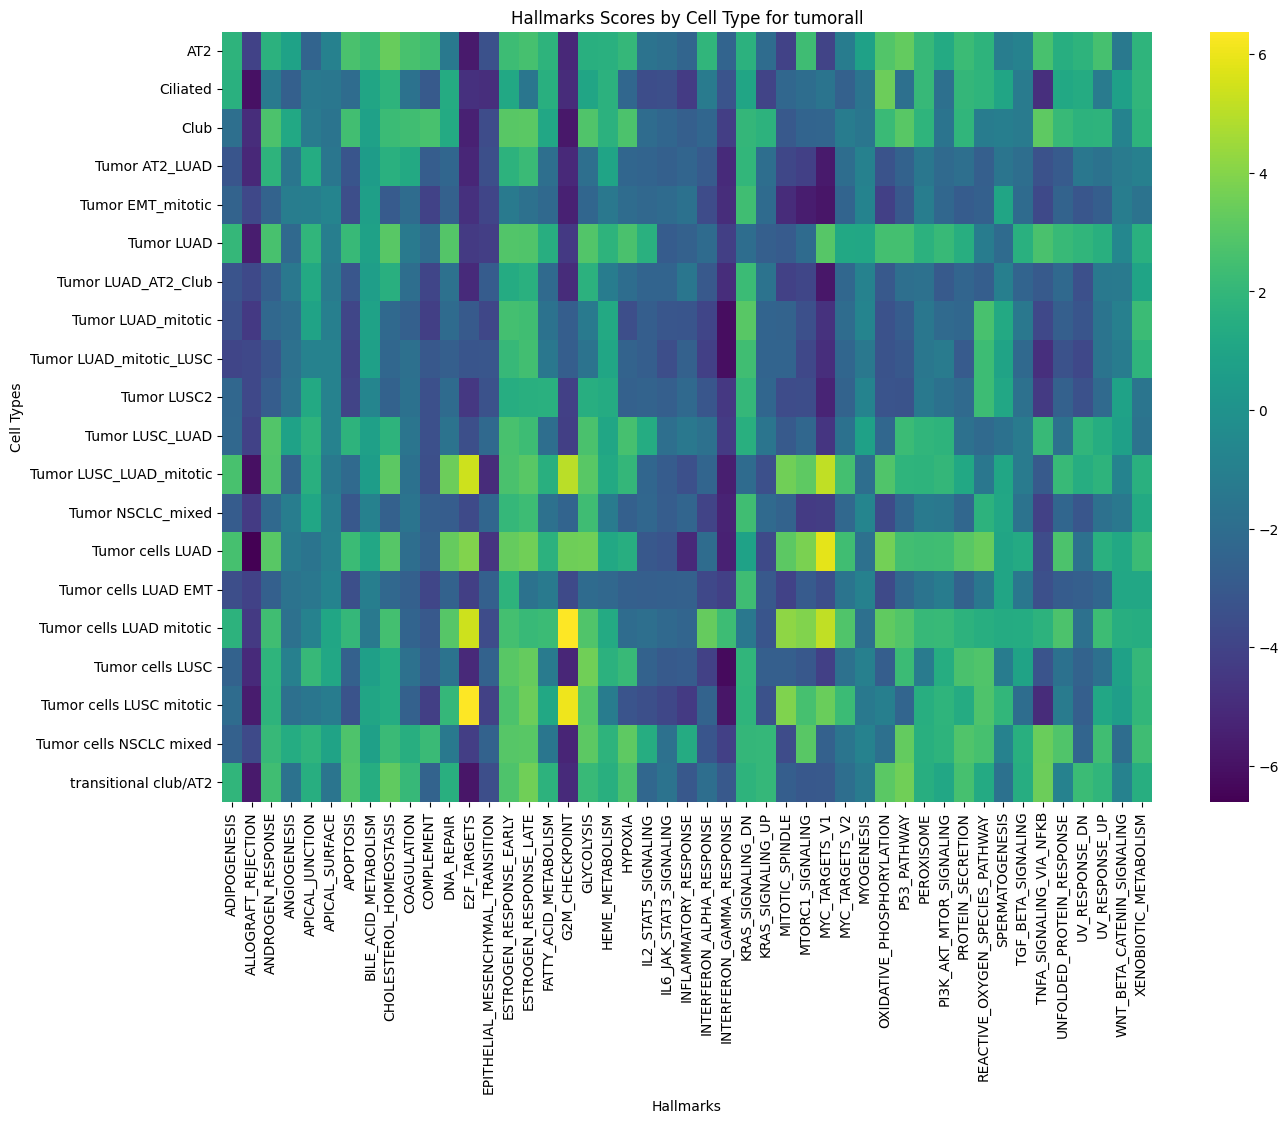

Source data for this figure (header and first rows):
cell_type, ADIPOGENESIS, ALLOGRAFT_REJECTION, ANDROGEN_RESPONSE, ANGIOGENESIS, APICAL_JUNCTION, APICAL_SURFACE, APOPTOSIS, BILE_ACID_METABOLISM, CHOLESTEROL_HOMEOSTASIS, COAGULATION, COMPLEMENT, DNA_REPAIR, E2F_TARGETS, EPITHELIAL_MESENCHYMAL_TRANSITION, ESTROGEN_RESPONSE_EARLY, ESTROGEN_RESPONSE_LATE, FATTY_ACID_METABOLISM, G2M_CHECKPOINT, GLYCOLYSIS, HEME_METABOLISM, HYPOXIA, IL2_STAT5_SIGNALING, IL6_JAK_STAT3_SIGNALING
AT2, 1.793, -4.025, 1.712, 0.9007, -2.455, -0.953, 2.647, 2.178, 3.358, 2.577, 2.369, -1.337, -5.73, -3.398, 2.318, 2.557, 1.808, -5.136, 1.583, 1.639, 2.02, -1.674, -1.906
Ciliated, 1.658, -5.997, -1.308, -2.661, -1.34, -1.44, -2.051, 1.032, 1.779, -1.717, -2.959, 1.356, -4.794, -4.924, 1.197, -1.519, 1.611, -5.031, 1.016, 1.706, -2.296, -3.582, -3.471
Club, -1.919, -4.95, 2.717, 1.192, -1.251, -1.631, 2.463, 0.7893, 2.246, 2.422, 2.608, 1.295, -5.402, -3.657, 3.012, 3.056, 1.112, -5.759, 2.815, 1.696, 2.702, -2.066, -2.376
Tumor AT2_LUAD, -3.192, -5.143, 1.78, -1.516, 1.404, -1.52, -3.206, 0.5435, 1.623, 1.223, -2.813, -2.389, -5.201, -3.482, 1.731, 2.193, -1.898, -5.133, -1.889, 0.973, -2.391, -2.487, -2.694
Tumor EMT_mitotic, -2.538, -3.783, -2.508, -1.133, -1.086, -0.7675, -3.516, 0.6953, -2.914, -2.063, -4.034, -2.6, -4.812, -3.92, -1.29, -1.836, -2.199, -5.391, -2.355, -1.415, -2.083, -2.271, -2.095
Tumor LUAD, 2.019, -5.587, 2.583, -2.21, 1.906, -1.085, 2.148, 0.8458, 3.01, -1.294, -2.065, 2.916, -4.403, -4.253, 2.836, 2.779, 1.527, -4.45, 2.87, 1.778, 2.67, 1.641, -2.866
Tumor LUAD_AT2_Club, -3.237, -3.759, -2.7, -1.42, 1.251, -1.251, -3.12, 0.6408, 1.587, -1.965, -3.927, -1.788, -5.038, -2.885, 1.309, 1.625, -2.168, -5.013, 1.672, -1.187, -2.004, -2.456, -2.459
Tumor LUAD_mitotic, -3.415, -4.455, -2.252, -1.974, 0.9243, -1.063, -3.871, 0.8565, -2.233, -2.662, -4.198, -2.137, -2.958, -3.86, 2.488, 2.386, -1.687, -2.79, -1.279, 1.24, -3.556, -2.786, -3.126
Tumor LUAD_mitotic_LUSC, -3.957, -3.815, -3.131, -1.82, -0.8875, -0.9011, -4.101, 0.7105, -2.299, -1.844, -3.071, -2.728, -3.174, -3.155, 2.084, 2.429, -1.457, -2.76, -1.635, 1.095, -2.521, -2.785, -3.523
Tumor LUSC2, -2.298, -3.809, -2.829, -1.683, 1.242, -0.8582, -3.989, -0.7078, -2.567, -1.775, -3.436, -2.131, -4.483, -3.346, 1.487, 1.589, 1.637, -4.15, 1.524, 1.326, -2.638, -2.5, -2.708
Tumor LUSC_LUAD, -2.286, -4.04, 2.843, 0.8915, 1.814, -0.8679, 1.772, 0.7457, 1.787, -1.543, -3.444, -1.679, -3.482, -2.242, 2.612, 2.306, -1.957, -4.179, 2.672, 1.09, 2.568, 1.398, -1.909
Tumor LUSC_LUAD_mitotic, 2.59, -6.082, 2.791, -2.588, 1.586, -1.373, -2.162, 0.5773, 3.083, -1.761, -3.466, 3.445, 5.389, -5.003, 2.64, 3.009, 1.574, 5.041, 3.001, 1.24, 2.017, -2.357, -2.859
Tumor NSCLC_mixed, -2.899, -4.333, -2.209, -1.164, 1.06, -1.058, -3.06, -0.9722, -2.618, -1.626, -2.774, -2.837, -3.67, -2.377, 2.039, 2.3, -1.829, -2.448, 2.347, -1.235, -2.668, -2.335, -2.845
Tumor cells LUAD, 2.575, -6.604, 2.989, -1.288, -1.625, -0.9907, 2.223, 1.118, 2.96, -1.954, -2.615, 3.328, 3.903, -4.627, 3.295, 3.567, 1.689, 3.512, 3.542, 1.164, 1.552, -3.061, -3.207
Tumor cells LUAD EMT, -3.523, -4.055, -2.666, -1.643, -1.442, -0.7963, -3.501, -1.084, -2.255, -2.697, -3.899, -2.575, -4.217, -2.688, 1.779, -1.728, -1.292, -3.667, -2.133, -2.289, -2.689, -2.75, -2.699
Tumor cells LUAD mitotic, 1.748, -4.422, 2.4, -1.804, -0.8756, 1.061, 2.048, -1.332, 2.505, -2.481, -3.014, 2.949, 5.373, -3.637, 2.474, 2.156, 2.24, 6.365, 2.818, 1.266, -2.062, -1.938, -2.236
Tumor cells LUSC, -2.576, -5.048, 1.823, -1.017, 2.102, 1.105, -2.616, 0.6588, 1.404, -1.811, -2.753, -1.661, -5.125, -2.558, 3.029, 3.297, -1.246, -5.203, 3.543, 1.662, 2.169, -2.571, -2.965
Tumor cells LUSC mitotic, -2.065, -5.611, 1.782, -1.847, -1.485, -1.182, -3.258, 1.049, 1.39, -2.62, -4.173, 2.054, 6.379, -4.104, 2.69, 3.482, 1.18, 6.072, 2.866, -1.193, -3.222, -3.468, -3.834
Tumor cells NSCLC mixed, -2.629, -3.693, 2.086, 1.368, 1.825, 0.9416, 2.745, 0.7019, 2.185, 1.524, 2.201, -1.354, -4.237, -2.592, 2.954, 3.018, -1.49, -5.262, 3.088, 1.784, 3.154, 1.449, -1.82
transitional club/AT2, 1.908, -5.734, 2.403, -1.732, 1.529, -1.581, 2.86, 1.45, 3.213, 2.084, -2.511, 1.562, -5.885, -3.555, 2.753, 3.573, 1.742, -5.067, 2.146, 1.609, 2.668, -2.311, -1.679
